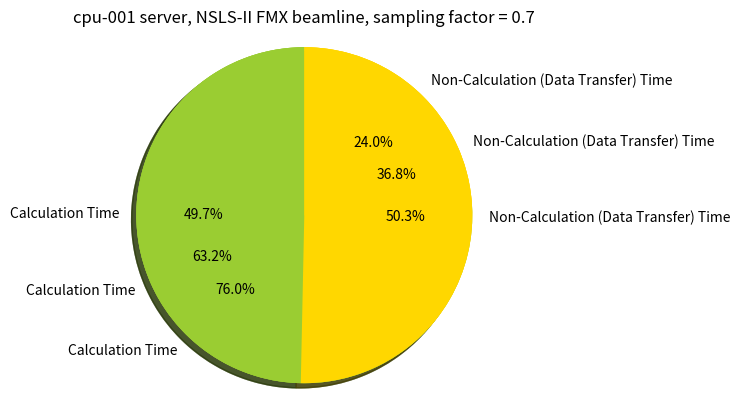

Here is the Python script that generated this plot:
"""
Demo of a basic pie chart plus a few additional features.

In addition to the basic pie chart, this demo shows a few optional features:

    * slice labels
    * auto-labeling the percentage
    * offsetting a slice with "explode"
    * drop-shadow
    * custom start angle

Note about the custom start angle:

The default ``startangle`` is 0, which would start the "Frogs" slice on the
positive x-axis. This example sets ``startangle = 90`` such that everything is
rotated counter-clockwise by 90 degrees, and the frog slice starts on the
positive y-axis.
"""
import matplotlib.pyplot as plt

# The slices will be ordered and plotted counter-clockwise.
labels = 'Calculation Time', 'Non-Calculation (Data Transfer) Time'
all_sizes = {
    'cpu-001': (19.17495022, 11.15104978),
    'alpha': (27.79285035, 8.755149649),
    'nsls-ii': (22.90918903, 23.21681097),
}
colors = ['yellowgreen', 'gold']

for k in sorted(all_sizes.keys()):
    plt.pie(all_sizes[k], labels=labels, colors=colors,
            autopct='%1.1f%%', shadow=True, startangle=90)
    # Set aspect ratio to be equal so that pie is drawn as a circle.
    plt.axis('equal')
    plt.title('cpu-001 server, NSLS-II FMX beamline, sampling factor = 0.7')
    plt.show()
